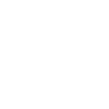
t = 0.00 s
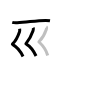
t = 3.25 s
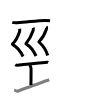
t = 6.50 s
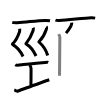
t = 9.50 s
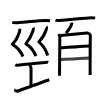
t = 12.75 s
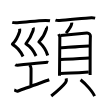
t = 16.00 s

The animated SVG that drew these frames (rendered in a browser with its animation timeline set to each time). Animation: 16 SMIL elements (animate=16); one cycle of 16.00 s.

<svg width="109px" height="109px" viewBox="0 0 px 109px" xmlns="http://www.w3.org/2000/svg" xmlns:xlink="http://www.w3.org/1999/xlink" xml:space="preserve" version="1.1"  baseProfile="full">
<path d="M12.25,22.39c1.29,0.38,3.65,0.45,4.94,0.38c9.81-0.52,19.42-2.27,28.3-2.38c2.15-0.03,3.44,0.18,4.51,0.37" style="fill:none;stroke:black;stroke-width:3;opacity:0">
  <animate attributeType="CSS" attributeName="opacity" from="0" to="1" begin="0s" dur="1s" repeatCount="0" fill="freeze" />
</path>
<path d="M19.64,28.77c0.11,0.73,0.13,2.23-0.1,2.89c-1.46,4.25-2.86,8.15-6.72,11.96c-0.74,0.74-0.36,0.75,0,0.95c4.46,2.48,7.84,6.89,10.19,11.93" style="fill:none;stroke:black;stroke-width:3;opacity:0">
  <animate attributeType="CSS" attributeName="opacity" from="0" to="1" begin="1s" dur="1s" repeatCount="0" fill="freeze" />
</path>
<path d="M33.14,27.77c0.36,0.73,0.13,2.23-0.1,2.89c-1.46,4.25-2.79,7.6-6.72,12.46c-0.66,0.81-0.36,0.75,0,0.95c4.46,2.48,7.37,6.89,9.72,11.93" style="fill:none;stroke:black;stroke-width:3;opacity:0">
  <animate attributeType="CSS" attributeName="opacity" from="0" to="1" begin="2s" dur="1s" repeatCount="0" fill="freeze" />
</path>
<path d="M46.29,26.77c0.61,0.29,0.13,2.27-0.1,2.95c-1.49,4.34-2.92,7.69-6.86,11.58c-0.76,0.75-0.3,0.69,0,0.97C42.75,45.5,46.5,51,47.71,55.5" style="fill:none;stroke:black;stroke-width:3;opacity:0">
  <animate attributeType="CSS" attributeName="opacity" from="0" to="1" begin="3s" dur="1s" repeatCount="0" fill="freeze" />
</path>
<path d="M15.25,64.75c0.56,0.37,3.59,0.42,4.16,0.34c5.84-0.84,19.34-2.09,25.66-2.64c0.86-0.07,2.46-0.26,3.18,0.04" style="fill:none;stroke:black;stroke-width:3;opacity:0">
  <animate attributeType="CSS" attributeName="opacity" from="0" to="1" begin="4s" dur="1s" repeatCount="0" fill="freeze" />
</path>
<path d="M29.57,65.02c0.87,0.88,1.48,2.78,1.48,3.48c0,5.95,0.02,12.62-0.15,16.57" style="fill:none;stroke:black;stroke-width:3;opacity:0">
  <animate attributeType="CSS" attributeName="opacity" from="0" to="1" begin="5s" dur="1s" repeatCount="0" fill="freeze" />
</path>
<path d="M14.25,90.01c0.6,0.15,2,1.74,3.9,1.01c5.73-2.19,22.2-8.06,31.1-11.27" style="fill:none;stroke:black;stroke-width:3;opacity:0">
  <animate attributeType="CSS" attributeName="opacity" from="0" to="1" begin="6s" dur="1s" repeatCount="0" fill="freeze" />
</path>
<path d="M55.45,20.17c1.05,0.37,2.98,0.42,4.03,0.37c8.68-0.42,25.25-2.62,32-2.79c1.75-0.04,2.8,0.18,3.68,0.36" style="fill:none;stroke:black;stroke-width:3;opacity:0">
  <animate attributeType="CSS" attributeName="opacity" from="0" to="1" begin="7s" dur="1s" repeatCount="0" fill="freeze" />
</path>
<path d="M71.73,22.58c0.01,0.25,0.03,0.64-0.02,1c-0.3,2.1-3.28,6.72-5.64,9.54" style="fill:none;stroke:black;stroke-width:3;opacity:0">
  <animate attributeType="CSS" attributeName="opacity" from="0" to="1" begin="8s" dur="1s" repeatCount="0" fill="freeze" />
</path>
<path d="M58.66,34.06c0.47,1.05,1.17,1.83,1.17,3.23c0,1.4-0.32,37.87-0.32,38.57" style="fill:none;stroke:black;stroke-width:3;opacity:0">
  <animate attributeType="CSS" attributeName="opacity" from="0" to="1" begin="9s" dur="1s" repeatCount="0" fill="freeze" />
</path>
<path d="M60.62,35.46c2.69-0.17,23.87-2.27,26.32-2.48c2.04-0.17,3.65,1.94,3.48,3.23c-0.22,1.64-0.3,23.53-0.29,38.9" style="fill:none;stroke:black;stroke-width:3;opacity:0">
  <animate attributeType="CSS" attributeName="opacity" from="0" to="1" begin="10s" dur="1s" repeatCount="0" fill="freeze" />
</path>
<path d="M60.58,47.69c3.84,0,22.73-1.36,28.48-1.74" style="fill:none;stroke:black;stroke-width:3;opacity:0">
  <animate attributeType="CSS" attributeName="opacity" from="0" to="1" begin="11s" dur="1s" repeatCount="0" fill="freeze" />
</path>
<path d="M60.79,59.49c9.58-0.47,20.91-1,28.25-1.5" style="fill:none;stroke:black;stroke-width:3;opacity:0">
  <animate attributeType="CSS" attributeName="opacity" from="0" to="1" begin="12s" dur="1s" repeatCount="0" fill="freeze" />
</path>
<path d="M60.49,73.42c6.01,0,20.43-0.93,28.25-1.46" style="fill:none;stroke:black;stroke-width:3;opacity:0">
  <animate attributeType="CSS" attributeName="opacity" from="0" to="1" begin="13s" dur="1s" repeatCount="0" fill="freeze" />
</path>
<path d="M66.18,78.42c0.38,1.44,0.25,2.83-0.5,3.88c-2.29,3.17-9.89,9.96-14.46,13.7" style="fill:none;stroke:black;stroke-width:3;opacity:0">
  <animate attributeType="CSS" attributeName="opacity" from="0" to="1" begin="14s" dur="1s" repeatCount="0" fill="freeze" />
</path>
<path d="M80.57,79.73c5.7,4.45,12.43,12.53,13.98,16.43" style="fill:none;stroke:black;stroke-width:3;opacity:0">
  <animate attributeType="CSS" attributeName="opacity" from="0" to="1" begin="15s" dur="1s" repeatCount="0" fill="freeze" />
</path>
</svg>
